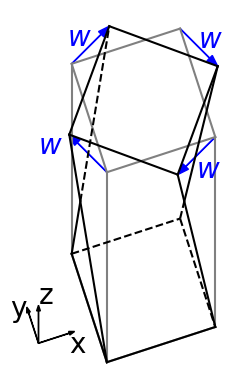

Write Python code to recreate this figure. (Note: this script raises an exception after producing the figure.)
import numpy as np
import matplotlib.pyplot as plt
import matplotlib as mpl

mpl.rcParams['font.family'] = 'sans-serif'
mpl.rcParams['font.sans-serif'] = ['Arial']
mpl.rcParams['font.serif'] = ['Arial']
mpl.rcParams['font.cursive'] = ['Arial']
mpl.rcParams['font.size'] = '10'
mpl.rcParams['legend.fontsize'] = '10'
mpl.rcParams['xtick.labelsize'] = '9'
mpl.rcParams['ytick.labelsize'] = '9'
mpl.rcParams['svg.fonttype'] = 'none'

##################################################################
### --------------- Plot small strain rotation --------------- ###
##################################################################
### ----- Parameter definition ----- ###
# Geometry
Lz = 0.5
Lxy = 0.3

# Rotation
twist = 0.14

# Coordinate system
Lc = 0.1
angle_c = np.pi / 10

# Colors
color_def = 'black'
color_undef = 'grey'
color_twist = 'blue'
color_c = 'black'

# Lines
width_d = 1.5
width_u = 1.5
style_u = '-'
style_u_inv = ''
style_inv = '--'


# Arrows
head_width = 0.02
head_length = 1.5 * head_width
width_t = 0.001
head_width_c = 0.01
head_length_c = 1.5 * head_width_c
width_c = 0.001

# Fontsize
fontsize = 20

### ----- Coordinates calculations ----- ###
# Coordinates of bottom points
B1_x = 1.8 * Lc
B1_y = - 0.5 * Lc
B2_x = B1_x - Lxy * np.sin(angle_c)
B2_y = B1_y + Lxy * np.cos(angle_c)
B3_x = B2_x + Lxy * np.cos(angle_c)
B3_y = B2_y + Lxy * np.sin(angle_c)
B4_x = B1_x + Lxy * np.cos(angle_c)
B4_y = B1_y + Lxy * np.sin(angle_c)

# Coordinates of top points (undeformed geometry)
U1_x = B1_x
U1_y = B1_y + Lz
U2_x = B2_x
U2_y = B2_y + Lz
U3_x = B3_x
U3_y = B3_y + Lz
U4_x = B4_x
U4_y = B4_y + Lz

# Coordinates of top points (deformed geometry)
D1_x = B1_x - twist * np.sin(np.pi / 4)
D1_y = B1_y + Lz + twist * np.cos(np.pi / 4)
D2_x = B2_x + twist * np.cos(np.pi / 4)
D2_y = B2_y + Lz + twist * np.sin(np.pi / 4)
D3_x = B3_x + twist * np.sin(np.pi / 4)
D3_y = B3_y + Lz - twist * np.cos(np.pi / 4)
D4_x = B4_x - twist * np.cos(np.pi / 4)
D4_y = B4_y + Lz - twist * np.sin(np.pi / 4)

# Intersection points
t = B1_y - B2_y + (B2_x - B1_x) / (D1_x - B1_x) * (D1_y - B1_y)
t = t / (D2_y - B2_y - (D2_x - B2_x) / (D1_x - B1_x) * (D1_y - B1_y))
s = (B2_x + t * (D2_x - B2_x) - B1_x) / (D1_x - B1_x)
C1_x = B1_x + s * (D1_x - B1_x)
C1_y = B1_y + s * (D1_y - B1_y)
if s < 0:
    m = f'Error at the calculation of the first instersection: s is smaller then 0.'
    raise ValueError(m)
elif t > 1:
    m = f'Error at the calculation of the first instersection: t is larger then 1.'
    raise ValueError(m)
elif t > 0 and s < 1:
    case1 = 0
elif t < 0:
    case1 = 1
elif s > 1:
    case1 = 2
else:
    m = f'Error at the calculation of the first intersection: '
    m += f's = {s} and t = {t}'
    raise ValueError(m)

t = B4_y - B3_y + (B3_x - B4_x) / (D4_x - B4_x) * (D4_y - B4_y)
t = t / (D3_y - B3_y - (D3_x - B3_x) / (D4_x - B4_x) * (D4_y - B4_y))
s = (B3_x + t * (D3_x - B3_x) - B4_x) / (D4_x - B4_x)
C2_x = B4_x + s * (D4_x - B4_x)
C2_y = B4_y + s * (D4_y - B4_y)
if s < 0:
    m = f'Error at the calculation of the second instersection: s is smaller then 0.'
    raise ValueError(m)
elif t > 1:
    m = f'Error at the calculation of the second instersection: t is larger then 1.'
    raise ValueError(m)
elif t > 0 and s < 1:
    case2 = 0
elif t < 0:
    case2 = 1
elif s > 1:
    case2 = 2
else:
    m = f'Error at the calculation of the second intersection: '
    m += f's = {s} and t = {t}'
    raise ValueError(m)

### ----- Plotting small strain rotation ----- ###
fig, ax = plt.subplots()
ax.set_aspect('equal')
ax.axis('off')

# Plot coordinate system
ax.arrow(0, 0, Lc * np.cos(angle_c), Lc * np.sin(angle_c),
         color=color_c, width=width_c,
         length_includes_head=True, head_width = head_width_c,
         head_length=head_length_c)
ax.arrow(0, 0, 0, Lc, color=color_c, width=width_c,
         length_includes_head=True, head_width = head_width_c,
         head_length=head_length_c)
ax.arrow(0, 0, -Lc * np.sin(angle_c), Lc * np.cos(angle_c),
         color=color_c, width=width_c,
         length_includes_head=True, head_width = head_width_c,
         head_length=head_length_c)
ax.text(Lc * 0.8, - Lc * 0.25, 'x', color=color_c, fontsize=fontsize)
ax.text(-Lc * 0.75, Lc * 0.7, 'y', color=color_c, fontsize=fontsize)
ax.text(0, Lc * 1.05, 'z', color=color_c, fontsize=fontsize)

# Plot undeformed beam
ax.plot([B1_x, B2_x], [B1_y, B2_y], color=color_undef, linewidth=width_u, linestyle=style_u)
ax.plot([B1_x, B4_x], [B1_y, B4_y], color=color_undef, linewidth=width_u, linestyle=style_u)
ax.plot([U1_x, U2_x], [U1_y, U2_y], color=color_undef, linewidth=width_u, linestyle=style_u)
ax.plot([U2_x, U3_x], [U2_y, U3_y], color=color_undef, linewidth=width_u, linestyle=style_u)
ax.plot([U3_x, U4_x], [U3_y, U4_y], color=color_undef, linewidth=width_u, linestyle=style_u)
ax.plot([U4_x, U1_x], [U4_y, U1_y], color=color_undef, linewidth=width_u, linestyle=style_u)
ax.plot([B1_x, U1_x], [B1_y, U1_y], color=color_undef, linewidth=width_u, linestyle=style_u)
ax.plot([B2_x, U2_x], [B2_y, U2_y], color=color_undef, linewidth=width_u, linestyle=style_u)
ax.plot([B4_x, U4_x], [B4_y, U4_y], color=color_undef, linewidth=width_u, linestyle=style_u)
ax.plot([B2_x, B3_x], [B2_y, B3_y], color=color_undef, linewidth=width_u, linestyle=style_u_inv)
ax.plot([B3_x, B4_x], [B3_y, B4_y], color=color_undef, linewidth=width_u, linestyle=style_u_inv)
ax.plot([B3_x, U3_x], [B3_y, U3_y], color=color_undef, linewidth=width_u, linestyle=style_u_inv)


# Plot deformed beam
ax.plot([D1_x, D2_x], [D1_y, D2_y], color=color_def, linewidth=width_d)
ax.plot([D1_x, D4_x], [D1_y, D4_y], color=color_def, linewidth=width_d)
ax.plot([D2_x, D3_x], [D2_y, D3_y], color=color_def, linewidth=width_d)
ax.plot([D3_x, D4_x], [D3_y, D4_y], color=color_def, linewidth=width_d)
ax.plot([B1_x, D1_x], [B1_y, D1_y], color=color_def, linewidth=width_d)
ax.plot([B4_x, D4_x], [B4_y, D4_y], color=color_def, linewidth=width_d)
ax.plot([B1_x, B4_x], [B1_y, B4_y], color=color_def, linewidth=width_d)
ax.plot([B2_x, B3_x], [B2_y, B3_y], color=color_def, linewidth=width_d, linestyle=style_inv)
if case1 == 0:
    ax.plot([B1_x, B2_x], [B1_y, B2_y], color=color_def, linewidth=width_d)
    ax.plot([B2_x, C1_x], [B2_y, C1_y], color=color_def, linewidth=width_d)
    ax.plot([C1_x, D2_x], [C1_y, D2_y], color=color_def, linewidth=width_d, linestyle=style_inv)
elif case1 == 1:
    ax.plot([B1_x, B2_x], [B1_y, B2_y], color=color_def, linewidth=width_d, linestyle=style_inv)
    ax.plot([B2_x, D2_x], [B2_y, D2_y], color=color_def, linewidth=width_d, linestyle=style_inv)
elif case1 == 2:
    ax.plot([B1_x, B2_x], [B1_y, B2_y], color=color_def, linewidth=width_d)
    ax.plot([B2_x, D2_x], [B2_y, D2_y], color=color_def, linewidth=width_d)
if case2 == 0:
    ax.plot([B3_x, B4_x], [B3_y, B4_y], color=color_def, linewidth=width_d, linestyle=style_inv)
    ax.plot([B3_x, C2_x], [B3_y, C2_y], color=color_def, linewidth=width_d, linestyle=style_inv)
    ax.plot([C2_x, D3_x], [C2_y, D3_y], color=color_def, linewidth=width_d)
elif case2 == 1:
    ax.plot([B3_x, B4_x], [B3_y, B4_y], color=color_def, linewidth=width_d)
    ax.plot([B3_x, D3_x], [B3_y, D3_y], color=color_def, linewidth=width_d)
elif case2 == 2 and plot_inv:
    ax.plot([B3_x, B4_x], [B3_y, B4_y], color=color_def, linewidth=width_d, linestyle=style_inv)
    ax.plot([B3_x, D3_x], [B3_y, D3_y], color=color_def, linewidth=width_d, linestyle=style_inv)

# Plot twist
ax.arrow(U1_x, U1_y, D1_x - U1_x, D1_y - U1_y, color=color_twist,
         length_includes_head=True, head_width=head_width,
         head_length=head_length, width=width_t)
ax.arrow(U2_x, U2_y, D2_x - U2_x, D2_y - U2_y, color=color_twist,
         length_includes_head=True, head_width=head_width,
         head_length=head_length, width=width_t)
ax.arrow(U3_x, U3_y, D3_x - U3_x, D3_y - U3_y, color=color_twist,
         length_includes_head=True, head_width=head_width,
         head_length=head_length, width=width_t)
ax.arrow(U4_x, U4_y, D4_x - U4_x, D4_y - U4_y, color=color_twist,
         length_includes_head=True, head_width=head_width,
         head_length=head_length, width=width_t)
ax.text(U1_x + 6 / 5 * (D1_x - U1_x), U1_y + (D1_y - U1_y) / 2, 'w',
        color=color_twist, fontstyle='italic', ha='right', fontsize=fontsize)
ax.text(U2_x + (D2_x - U2_x) / 2, U2_y + (D2_y - U2_y) / 2, 'w',
        color=color_twist, fontstyle='italic', ha='right', fontsize=fontsize)
ax.text(U3_x + (D3_x - U3_x) / 2, U3_y + (D3_y - U3_y) / 2, 'w',
        color=color_twist, fontstyle='italic', fontsize=fontsize)
ax.text(U4_x + (D4_x - U4_x) / 2, U4_y + (D4_y - U4_y) / 2, 'w',
        color=color_twist, fontstyle='italic', va='top', fontsize=fontsize)

### ----- Save figure ----- ###
name = 'results/rotation.pdf'
fig.savefig(name, bbox_inches='tight')
plt.show()
plt.close(fig)

##################################################################
### -------------- Plot discretization of cube --------------- ###
##################################################################
### ----- Parameter definition ----- ###
# Geometry
Lxz = 1
Ly = 0.7

# Coordinate system
Lc = 0.6
angle_c = np.pi / 4

# Distance between cubes
d = 0.25

# Colors
color_cube = 'black'
color_tet = 'red'
color_cs = 'black'

# Lines
width_cube = 1.5
width_tet = 1.5
style = '-'
style_inv = '--'


# Arrows
head_width = 0.1
head_length = 1.5 * head_width
width_c = 0.001

### ----- Coordinates calculations ----- ###
sin = np.sin(angle_c)
cos = np.cos(angle_c)

# Coordinates of cubes: Cube - Bottom or top - Corner - x or y component
co = np.empty((5, 2, 4, 2))

# First cube
co[0, 0, 0, :] = 0 # Origin of coordinate system
co[0, 0, 1, 0] = Ly * cos
co[0, 0, 1, 1] = Ly * sin
co[0, 0, 2, 0] = Ly * cos + Lxz
co[0, 0, 2, 1] = Ly * sin
co[0, 0, 3, 0] = Lxz
co[0, 0, 3, 1] = 0
co[0, 1, 0, 0] = 0
co[0, 1, 0, 1] = Lxz
co[0, 1, 1, 0] = Ly * cos
co[0, 1, 1, 1] = Lxz + Ly * sin
co[0, 1, 2, 0] = Lxz + Ly * cos
co[0, 1, 2, 1] = Lxz + Ly * sin
co[0, 1, 3, 0] = Lxz
co[0, 1, 3, 1] = Lxz

# Other cubes
co[:, 0, 0, 1] = co[0, 0, 0, 1]
for i in range(4):
    co[i+1, 0, 0, 0] = co[i, 0, 0, 0] + co[0, 0, 2, 0] + d
for i in range(1, 5):
    for j in range(4):
        co[i, 0, j, :] = co[i, 0, 0, :] + co[0, 0, j, :]
        co[i, 1, j, :] = co[i, 0, 0, :] + co[0, 1, j, :]

# Coordinate system
coord_x = - Lc / 2
coord_y = - Lc * 1.1


### ----- Plotting small strain rotation ----- ###
fig, ax = plt.subplots()
ax.set_aspect('equal')
ax.axis('off')

# Plot coordinate system
ax.arrow(coord_x, coord_y, Lc, 0,
         color=color_cs, width=width_c,
         length_includes_head=True, head_width = head_width,
         head_length=head_length)
ax.arrow(coord_x, coord_y, Lc * cos, Lc * sin, color=color_cs, width=width_c,
         length_includes_head=True, head_width = head_width,
         head_length=head_length)
ax.arrow(coord_x, coord_y, 0, Lc,
         color=color_cs, width=width_c,
         length_includes_head=True, head_width = head_width,
         head_length=head_length)
ax.text(coord_x + Lc * 1.01, coord_y + Lc * 0.1, 'x', color=color_cs)
ax.text(coord_x + Lc * 0.9, coord_y + Lc * sin * 0.9, 'y', color=color_cs)
ax.text(coord_x, coord_y + Lc * 1.05, 'z', color=color_cs)

# Plot cubes
for i in range(5):
    ax.plot([co[i, 0, 0, 0], co[i, 0, 1, 0]], [co[i, 0, 0, 1], co[i, 0, 1, 1]],
            linestyle=style_inv, color=color_cube, linewidth=width_cube)
    ax.plot([co[i, 0, 1, 0], co[i, 0, 2, 0]], [co[i, 0, 1, 1], co[i, 0, 2, 1]],
            linestyle=style_inv, color=color_cube, linewidth=width_cube)
    ax.plot([co[i, 0, 2, 0], co[i, 0, 3, 0]], [co[i, 0, 2, 1], co[i, 0, 3, 1]],
            linestyle=style, color=color_cube, linewidth=width_cube)
    ax.plot([co[i, 0, 0, 0], co[i, 0, 3, 0]], [co[i, 0, 0, 1], co[i, 0, 3, 1]],
            linestyle=style, color=color_cube, linewidth=width_cube)

    ax.plot([co[i, 1, 0, 0], co[i, 1, 1, 0]], [co[i, 1, 0, 1], co[i, 1, 1, 1]],
            linestyle=style, color=color_cube, linewidth=width_cube)
    ax.plot([co[i, 1, 1, 0], co[i, 1, 2, 0]], [co[i, 1, 1, 1], co[i, 1, 2, 1]],
            linestyle=style, color=color_cube, linewidth=width_cube)
    ax.plot([co[i, 1, 2, 0], co[i, 1, 3, 0]], [co[i, 1, 2, 1], co[i, 1, 3, 1]],
            linestyle=style, color=color_cube, linewidth=width_cube)
    ax.plot([co[i, 1, 0, 0], co[i, 1, 3, 0]], [co[i, 1, 0, 1], co[i, 1, 3, 1]],
            linestyle=style, color=color_cube, linewidth=width_cube)

    ax.plot([co[i, 0, 0, 0], co[i, 1, 0, 0]], [co[i, 0, 0, 1], co[i, 1, 0, 1]],
            linestyle=style, color=color_cube, linewidth=width_cube)
    ax.plot([co[i, 0, 1, 0], co[i, 1, 1, 0]], [co[i, 0, 1, 1], co[i, 1, 1, 1]],
            linestyle=style_inv, color=color_cube, linewidth=width_cube)
    ax.plot([co[i, 0, 2, 0], co[i, 1, 2, 0]], [co[i, 0, 2, 1], co[i, 1, 2, 1]],
            linestyle=style, color=color_cube, linewidth=width_cube)
    ax.plot([co[i, 0, 3, 0], co[i, 1, 3, 0]], [co[i, 0, 3, 1], co[i, 1, 3, 1]],
            linestyle=style, color=color_cube, linewidth=width_cube)


# Plot first tetrahedra
ax.plot([co[0, 0, 3, 0], co[0, 1, 0, 0]], [co[0, 0, 3, 1], co[0, 1, 0, 1]],
        linestyle=style, color=color_tet, linewidth=width_tet)
ax.plot([co[0, 0, 3, 0], co[0, 1, 2, 0]], [co[0, 0, 3, 1], co[0, 1, 2, 1]],
        linestyle=style, color=color_tet, linewidth=width_tet)
ax.plot([co[0, 1, 2, 0], co[0, 1, 0, 0]], [co[0, 1, 2, 1], co[0, 1, 0, 1]],
        linestyle=style, color=color_tet, linewidth=width_tet)
ax.plot([co[0, 0, 3, 0], co[0, 0, 1, 0]], [co[0, 0, 3, 1], co[0, 0, 1, 1]],
        linestyle=style_inv, color=color_tet, linewidth=width_tet)
ax.plot([co[0, 1, 0, 0], co[0, 0, 1, 0]], [co[0, 1, 0, 1], co[0, 0, 1, 1]],
        linestyle=style_inv, color=color_tet, linewidth=width_tet)
ax.plot([co[0, 1, 2, 0], co[0, 0, 1, 0]], [co[0, 1, 2, 1], co[0, 0, 1, 1]],
        linestyle=style_inv, color=color_tet, linewidth=width_tet)

# Plot second tetrahedra
ax.plot([co[1, 0, 0, 0], co[1, 0, 3, 0]], [co[1, 0, 0, 1], co[1, 0, 3, 1]],
        linestyle=style, color=color_tet, linewidth=width_tet)
ax.plot([co[1, 0, 0, 0], co[1, 1, 0, 0]], [co[1, 0, 0, 1], co[1, 1, 0, 1]],
        linestyle=style, color=color_tet, linewidth=width_tet)
ax.plot([co[1, 0, 3, 0], co[1, 1, 0, 0]], [co[1, 0, 3, 1], co[1, 1, 0, 1]],
        linestyle=style, color=color_tet, linewidth=width_tet)
ax.plot([co[1, 0, 0, 0], co[1, 0, 1, 0]], [co[1, 0, 0, 1], co[1, 0, 1, 1]],
        linestyle=style_inv, color=color_tet, linewidth=width_tet)
ax.plot([co[1, 0, 3, 0], co[1, 0, 1, 0]], [co[1, 0, 3, 1], co[1, 0, 1, 1]],
        linestyle=style_inv, color=color_tet, linewidth=width_tet)
ax.plot([co[1, 1, 0, 0], co[1, 0, 1, 0]], [co[1, 1, 0, 1], co[1, 0, 1, 1]],
        linestyle=style_inv, color=color_tet, linewidth=width_tet)

# Plot third tetrahedra
ax.plot([co[2, 0, 2, 0], co[2, 0, 3, 0]], [co[2, 0, 2, 1], co[2, 0, 3, 1]],
        linestyle=style, color=color_tet, linewidth=width_tet)
ax.plot([co[2, 0, 2, 0], co[2, 1, 2, 0]], [co[2, 0, 2, 1], co[2, 1, 2, 1]],
        linestyle=style, color=color_tet, linewidth=width_tet)
ax.plot([co[2, 1, 2, 0], co[2, 0, 3, 0]], [co[2, 1, 2, 1], co[2, 0, 3, 1]],
        linestyle=style, color=color_tet, linewidth=width_tet)
ax.plot([co[2, 0, 2, 0], co[2, 0, 1, 0]], [co[2, 0, 2, 1], co[2, 0, 1, 1]],
        linestyle=style_inv, color=color_tet, linewidth=width_tet)
ax.plot([co[2, 0, 3, 0], co[2, 0, 1, 0]], [co[2, 0, 3, 1], co[2, 0, 1, 1]],
        linestyle=style_inv, color=color_tet, linewidth=width_tet)
ax.plot([co[2, 1, 2, 0], co[2, 0, 1, 0]], [co[2, 1, 2, 1], co[2, 0, 1, 1]],
        linestyle=style_inv, color=color_tet, linewidth=width_tet)

# Plot forth tetrahedra
ax.plot([co[3, 1, 3, 0], co[3, 0, 3, 0]], [co[3, 1, 3, 1], co[3, 0, 3, 1]],
        linestyle=style, color=color_tet, linewidth=width_tet)
ax.plot([co[3, 1, 3, 0], co[3, 1, 0, 0]], [co[3, 1, 3, 1], co[3, 1, 0, 1]],
        linestyle=style, color=color_tet, linewidth=width_tet)
ax.plot([co[3, 1, 3, 0], co[3, 1, 2, 0]], [co[3, 1, 3, 1], co[3, 1, 2, 1]],
        linestyle=style, color=color_tet, linewidth=width_tet)
ax.plot([co[3, 1, 0, 0], co[3, 0, 3, 0]], [co[3, 1, 0, 1], co[3, 0, 3, 1]],
        linestyle=style, color=color_tet, linewidth=width_tet)
ax.plot([co[3, 1, 2, 0], co[3, 0, 3, 0]], [co[3, 1, 2, 1], co[3, 0, 3, 1]],
        linestyle=style, color=color_tet, linewidth=width_tet)
ax.plot([co[3, 1, 2, 0], co[3, 1, 0, 0]], [co[3, 1, 2, 1], co[3, 1, 0, 1]],
        linestyle=style, color=color_tet, linewidth=width_tet)

# Plot fifth tetrahedra
ax.plot([co[4, 1, 1, 0], co[4, 1, 2, 0]], [co[4, 1, 1, 1], co[4, 1, 2, 1]],
        linestyle=style, color=color_tet, linewidth=width_tet)
ax.plot([co[4, 1, 0, 0], co[4, 1, 2, 0]], [co[4, 1, 0, 1], co[4, 1, 2, 1]],
        linestyle=style, color=color_tet, linewidth=width_tet)
ax.plot([co[4, 1, 1, 0], co[4, 1, 0, 0]], [co[4, 1, 1, 1], co[4, 1, 0, 1]],
        linestyle=style, color=color_tet, linewidth=width_tet)
ax.plot([co[4, 0, 1, 0], co[4, 1, 2, 0]], [co[4, 0, 1, 1], co[4, 1, 2, 1]],
        linestyle=style_inv, color=color_tet, linewidth=width_tet)
ax.plot([co[4, 1, 1, 0], co[4, 0, 1, 0]], [co[4, 1, 1, 1], co[4, 0, 1, 1]],
        linestyle=style_inv, color=color_tet, linewidth=width_tet)
ax.plot([co[4, 1, 0, 0], co[4, 0, 1, 0]], [co[4, 1, 0, 1], co[4, 0, 1, 1]],
        linestyle=style_inv, color=color_tet, linewidth=width_tet)


### ----- Save figure ----- ###
name = 'results/discretization.pdf'
fig.savefig(name, bbox_inches='tight')
#plt.show()
plt.close(fig)
